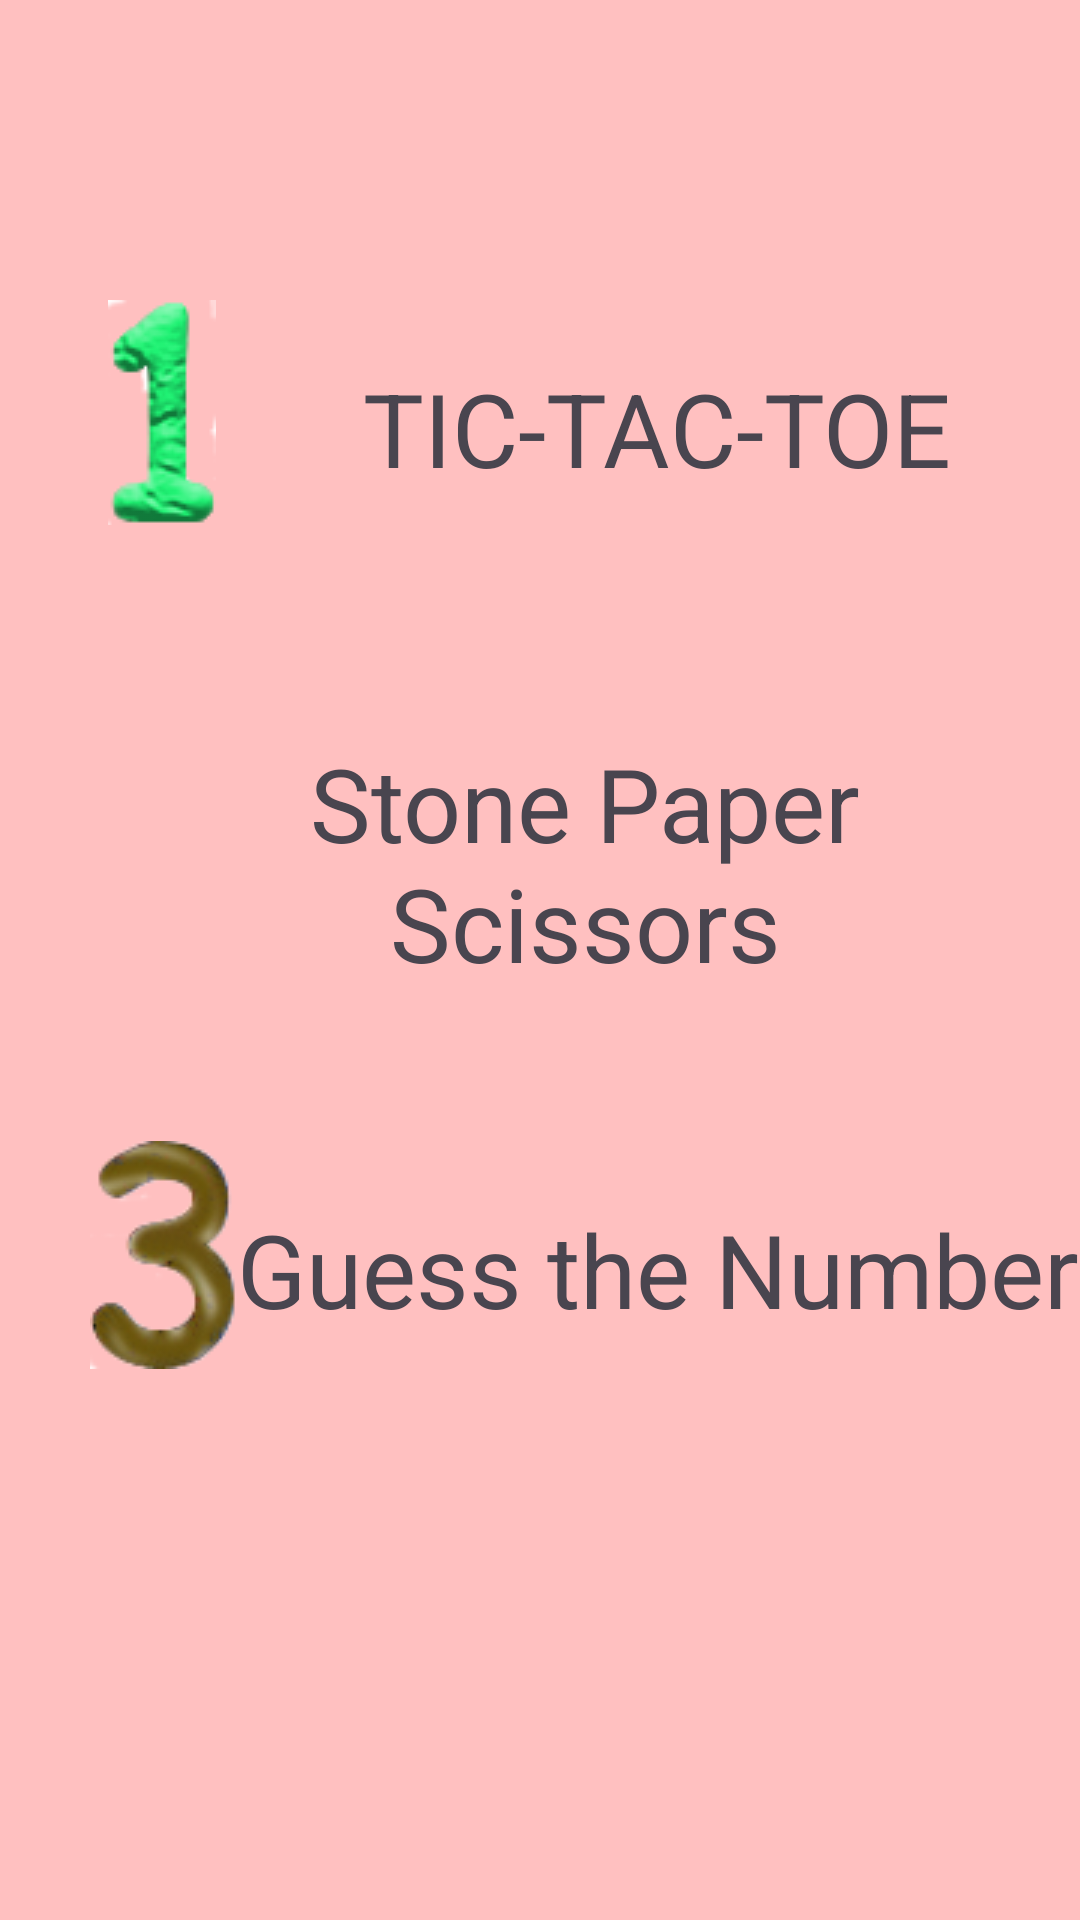

Layout XML and referenced resources for this Android screen:
<!-- AndroidManifest.xml: application theme Theme.VPlay -->
<!-- res/layout/activity_menu.xml -->
<?xml version="1.0" encoding="utf-8"?>
<LinearLayout xmlns:android="http://schemas.android.com/apk/res/android"
    xmlns:app="http://schemas.android.com/apk/res-auto"
    xmlns:tools="http://schemas.android.com/tools"
    android:layout_width="match_parent"
    android:layout_height="match_parent"
    android:background="#FFC0C0"
    android:orientation="vertical"
    tools:context=".MenuActivity">


    <LinearLayout
        android:id="@+id/one"
        android:layout_width="match_parent"
        android:layout_height="wrap_content"
        android:orientation="horizontal">

        <ImageView
            android:id="@+id/imageView3"
            android:layout_width="48dp"
            android:layout_height="wrap_content"
            android:layout_marginStart="30dp"
            android:layout_marginLeft="30dp"
            android:layout_marginTop="100dp"
            app:srcCompat="@drawable/one" />

        <TextView

            android:layout_width="wrap_content"
            android:layout_height="wrap_content"
            android:layout_marginTop="120dp"
            android:layout_weight="1"
            android:gravity="center"
            android:text="TIC-TAC-TOE"
            android:textSize="34sp" />

    </LinearLayout>

    <LinearLayout
        android:id="@+id/two"
        android:layout_width="match_parent"
        android:layout_height="wrap_content"
        android:layout_marginTop="40dp"
        android:orientation="horizontal">

        <ImageView
            android:id="@+id/imageView5"
            android:layout_width="wrap_content"
            android:layout_height="wrap_content"
            android:layout_marginStart="30dp"
            android:layout_marginLeft="30dp"
            android:layout_marginTop="10dp"
            app:srcCompat="@drawable/two" />

        <TextView

            android:layout_width="wrap_content"
            android:layout_height="wrap_content"
            android:layout_marginTop="30dp"
            android:layout_weight="1"
            android:gravity="center"
            android:paddingLeft="5dp"
            android:paddingRight="5dp"
            android:text="Stone Paper Scissors"
            android:textSize="34sp" />

    </LinearLayout>

    <LinearLayout
        android:layout_width="match_parent"
        android:layout_height="match_parent"
        android:layout_marginTop="40dp"
        android:orientation="horizontal">

        <ImageView
            android:id="@+id/imageView4"
            android:layout_width="wrap_content"
            android:layout_height="wrap_content"
            android:layout_marginStart="30dp"
            android:layout_marginLeft="30dp"
            android:layout_marginTop="10dp"
            app:srcCompat="@drawable/three" />

        <TextView

            android:layout_width="wrap_content"
            android:layout_height="wrap_content"
            android:layout_marginTop="30dp"
            android:layout_weight="1"
            android:gravity="center"
            android:text="Guess the Number"
            android:textSize="34sp" />

    </LinearLayout>


</LinearLayout>
<!-- resources referenced by this layout -->
<resources>
  <!-- drawable one: png bitmap (drawable, 6724 bytes) -->
  <!-- drawable three: png bitmap (drawable, 10220 bytes) -->
  <style name="Theme.VPlay" parent="Base.Theme.VPlay" />
  <style name="Base.Theme.VPlay" parent="Theme.Material3.DayNight.NoActionBar">
          
          
  
      </style>
</resources>
